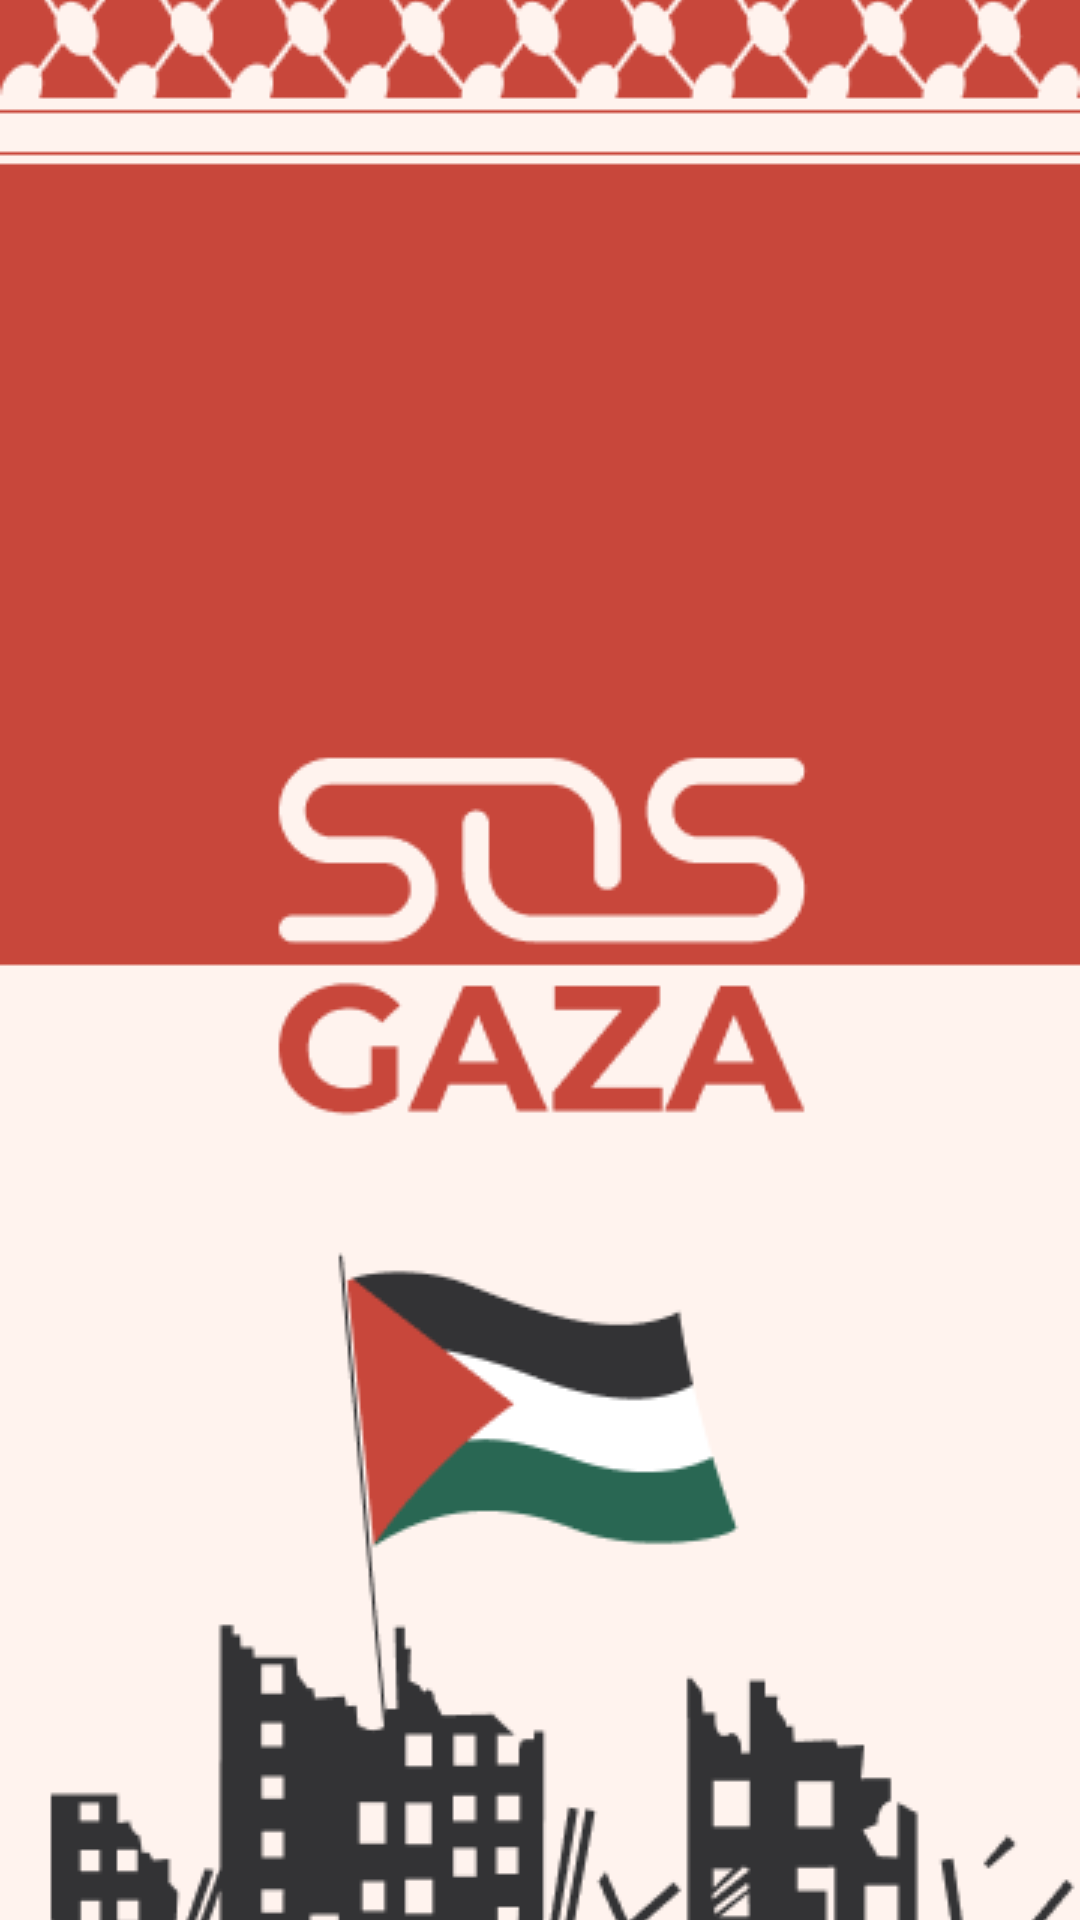

Layout XML and referenced resources for this Android screen:
<!-- AndroidManifest.xml: application theme AppTheme -->
<!-- res/layout/activity_start.xml -->
<?xml version="1.0" encoding="utf-8"?>
<androidx.constraintlayout.widget.ConstraintLayout xmlns:android="http://schemas.android.com/apk/res/android"
    xmlns:app="http://schemas.android.com/apk/res-auto"
    xmlns:tools="http://schemas.android.com/tools"
    android:id="@+id/main"
    android:layout_width="match_parent"
    android:layout_height="match_parent"
    tools:context=".activity.welcome.StartActivity">

    <ImageView
        android:id="@+id/imageView"
        android:layout_width="match_parent"
        android:layout_height="match_parent"
        app:layout_constraintBottom_toBottomOf="parent"
        app:layout_constraintEnd_toEndOf="parent"
        app:layout_constraintStart_toStartOf="parent"
        app:layout_constraintTop_toTopOf="parent"
        app:srcCompat="@drawable/start"
        android:scaleType="centerCrop"/>
</androidx.constraintlayout.widget.ConstraintLayout>
<!-- resources referenced by this layout -->
<resources>
  <!-- drawable start: png bitmap (drawable, 32278 bytes) -->
  <style name="AppTheme" parent="Theme.AppCompat.Light.NoActionBar">
          <item name="colorPrimary">@color/red1</item>
          <item name="colorPrimaryDark">@color/black2</item>
          <item name="colorAccent">@color/red1</item>
      </style>
  <color name="red1">#C8473B</color>
  <color name="black2">#606062</color>
</resources>
